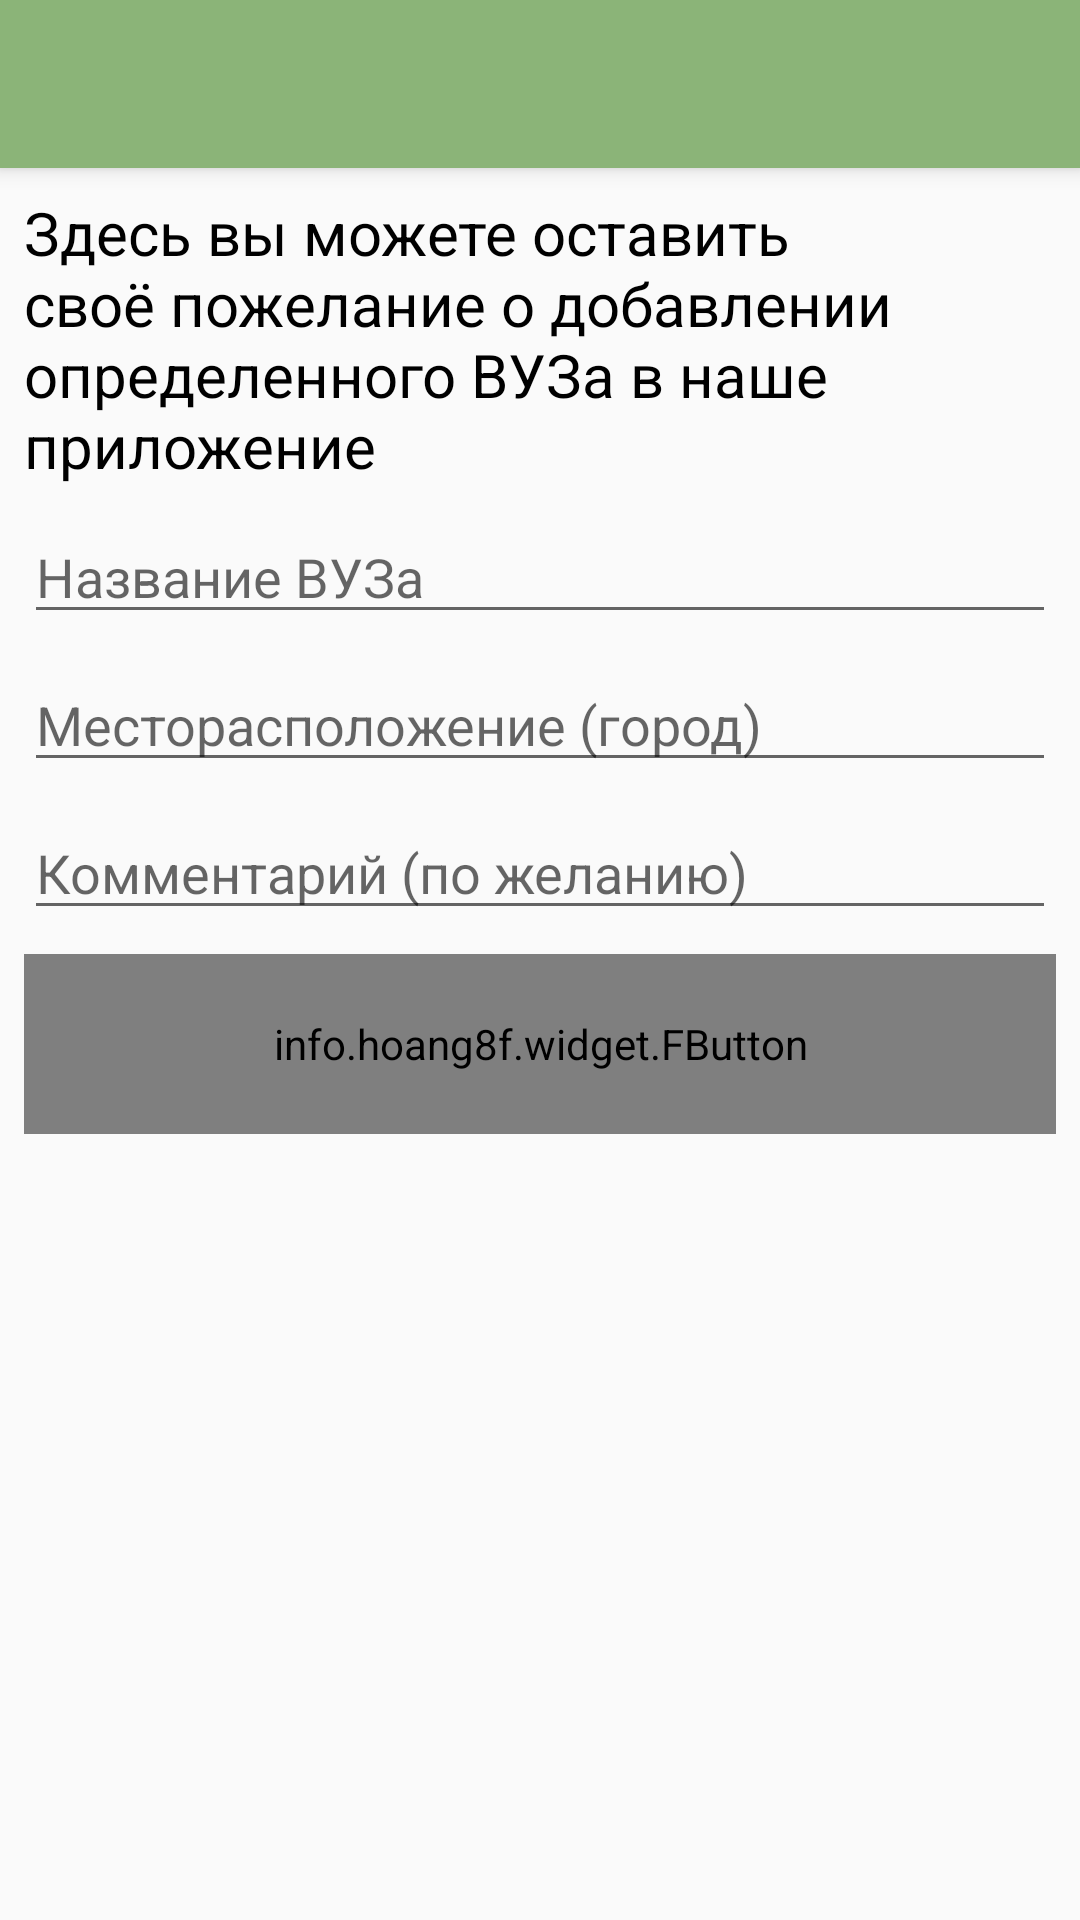

Write the Android layout XML for this screen, with the resource values it uses.
<!-- AndroidManifest.xml: application theme AppTheme -->
<!-- res/layout/activity_add_comment_activity.xml -->
<?xml version="1.0" encoding="utf-8"?>
<android.support.design.widget.CoordinatorLayout xmlns:android="http://schemas.android.com/apk/res/android"
    xmlns:app="http://schemas.android.com/apk/res-auto"
    xmlns:tools="http://schemas.android.com/tools"
    android:layout_width="match_parent"
    android:layout_height="match_parent"
    tools:context="ru.abityrienty.vyzi.Add_comment_activity">

    <android.support.design.widget.AppBarLayout
        android:layout_width="match_parent"
        android:layout_height="wrap_content"
        android:theme="@style/AppTheme.AppBarOverlay">

        <android.support.v7.widget.Toolbar
            android:id="@+id/toolbar"
            android:layout_width="match_parent"
            android:layout_height="?attr/actionBarSize"
            android:background="?attr/colorPrimary"
            app:popupTheme="@style/AppTheme.PopupOverlay" />

    </android.support.design.widget.AppBarLayout>

    <include layout="@layout/content_add_comment_activity" />

</android.support.design.widget.CoordinatorLayout>
<!-- res/layout/content_add_comment_activity.xml (included above) -->
<?xml version="1.0" encoding="utf-8"?>
<LinearLayout xmlns:android="http://schemas.android.com/apk/res/android"
    xmlns:app="http://schemas.android.com/apk/res-auto"
    xmlns:tools="http://schemas.android.com/tools"
    android:layout_width="match_parent"
    android:layout_height="match_parent"
    app:layout_behavior="@string/appbar_scrolling_view_behavior"
    tools:context="ru.abityrienty.vyzi.Add_comment_activity"
    tools:showIn="@layout/activity_add_comment_activity"
    xmlns:fbutton="http://schemas.android.com/apk/res-auto">

    <LinearLayout
        android:layout_width="match_parent"
        android:layout_height="match_parent"
        android:orientation="vertical"
        tools:layout_editor_absoluteX="8dp"
        tools:layout_editor_absoluteY="8dp">

        <ScrollView
            android:layout_width="match_parent"
            android:layout_height="match_parent"
            android:layout_marginTop="8dp"
            android:layout_marginLeft="8dp"
            android:layout_marginRight="8dp">

            <LinearLayout
                android:layout_width="match_parent"
                android:layout_height="wrap_content"
                android:orientation="vertical">

                <TextView
                    android:textColor="@color/black"
                    android:id="@+id/textView"
                    android:layout_width="match_parent"
                    android:layout_height="wrap_content"
                    android:layout_marginBottom="8dp"
                    android:text="@string/add_uni"
                    android:textSize="20sp" />

                <EditText
                    android:id="@+id/name"
                    android:textColor="@color/black"
                    android:layout_width="match_parent"
                    android:layout_height="wrap_content"
                    android:layout_marginBottom="8dp"
                    android:hint="@string/hint_name" />

                <EditText
                    android:id="@+id/your_location"
                    android:textColor="@color/black"
                    android:layout_width="match_parent"
                    android:layout_height="wrap_content"
                    android:layout_marginBottom="8dp"
                    android:hint="@string/hint_location" />

                <EditText
                    android:id="@+id/comment"
                    android:textColor="@color/black"
                    android:layout_width="match_parent"
                    android:layout_height="wrap_content"
                    android:layout_marginBottom="8dp"
                    android:hint="@string/hint_comment" />

                <info.hoang8f.widget.FButton
                    android:id="@+id/send_btn"
                    style="@style/btn_introduction"
                    android:layout_width="match_parent"
                    android:layout_height="60dp"
                    android:text="@string/btn_send"
                    fbutton:buttonColor="@color/shadow2"
                    fbutton:cornerRadius="0dp"
                    fbutton:shadowColor="@color/siteBack"
                    fbutton:shadowHeight="5dp" />
            </LinearLayout>
        </ScrollView>
    </LinearLayout>

</LinearLayout>
<!-- resources referenced by this layout -->
<resources>
  <color name="black">#000000</color>
  <color name="shadow2">#9cc5aa</color>
  <color name="siteBack">#8bb478</color>
  <string name="add_uni">Здесь вы можете оставить своё пожелание о добавлении определенного ВУЗа в наше приложение</string>
  <string name="btn_send">Отправить</string>
  <string name="hint_comment">Комментарий (по желанию)</string>
  <string name="hint_location">Месторасположение (город)</string>
  <string name="hint_name">Название ВУЗа</string>
  <style name="AppTheme.AppBarOverlay" parent="ThemeOverlay.AppCompat.Dark.ActionBar" />
  <style name="AppTheme.PopupOverlay" parent="ThemeOverlay.AppCompat.Light" />
  <style name="btn_introduction">
          <item name="android:layout_width">match_parent</item>
          <item name="android:layout_height">100dp</item>
          <item name="android:textAllCaps">true</item>
          <item name="android:textColor">@color/white</item>
          <item name="android:textSize">20sp</item>
      </style>
  <style name="AppTheme" parent="Theme.AppCompat.Light.DarkActionBar">
          
          <item name="colorPrimary">@color/siteBack</item>
          <item name="colorPrimaryDark">@color/siteBack</item>
          <item name="colorAccent">@color/siteBack</item>
      </style>
  <color name="white">#FFFFFF</color>
</resources>
